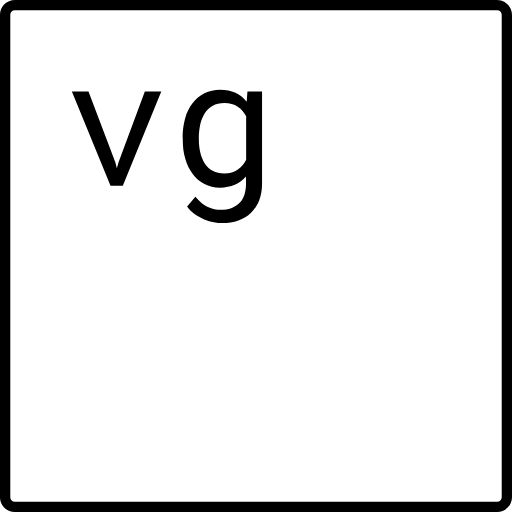
t = 0.00 s
t = 0.50 s: frame unchanged from t = 0.00 s, image omitted
t = 1.00 s: frame unchanged from t = 0.00 s, image omitted
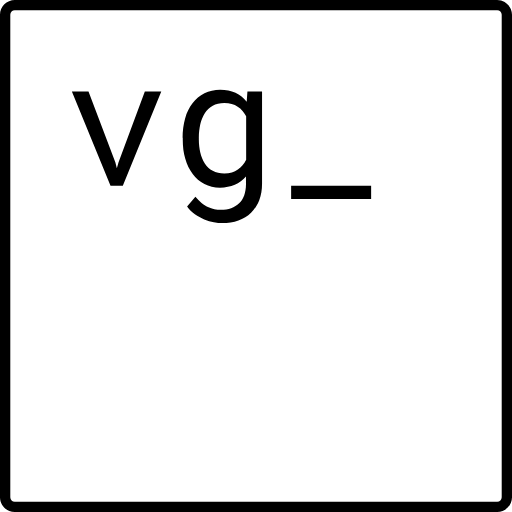
t = 1.50 s

The animated SVG that drew these frames (rendered in a browser with its animation timeline set to each time). Animation: 1 SMIL element (animate=1); one cycle of 2.00 s, repeats indefinitely.

<?xml version="1.0" encoding="utf-8"?>
<!-- Generator: Adobe Illustrator 20.1.0, SVG Export Plug-In . SVG Version: 6.00 Build 0)  -->
<svg version="1.1" id="Calque_3" xmlns="http://www.w3.org/2000/svg" xmlns:xlink="http://www.w3.org/1999/xlink" x="0px" y="0px"
	 viewBox="0 0 283.5 283.5" style="enable-background:new 0 0 283.5 283.5;" xml:space="preserve">
<path d="M275.3,5.7c1.4,0,2.5,1.1,2.5,2.5v267.1c0,1.4-1.1,2.5-2.5,2.5H8.2c-1.4,0-2.5-1.1-2.5-2.5V8.2c0-1.4,1.1-2.5,2.5-2.5H275.3
	 M275.3,0H8.2C3.7,0,0,3.7,0,8.2v267.1c0,4.5,3.7,8.2,8.2,8.2h267.1c4.5,0,8.2-3.7,8.2-8.2V8.2C283.5,3.7,279.8,0,275.3,0L275.3,0z"
	/>
<g>
	<path d="M63.9,90l0.8,3.2l0.9-3.2l14.6-39.4h9.1l-21.3,52.3h-6.8L39.8,50.6h9.2L63.9,90z"/>
	<path d="M101.1,76.3c0-3.9,0.5-7.5,1.4-10.7c0.9-3.3,2.3-6.1,4.1-8.4c1.8-2.4,4-4.2,6.6-5.5c2.6-1.3,5.5-2,8.7-2
		c3.2,0,6,0.6,8.5,1.7c2.4,1.1,4.5,2.8,6.2,5l0.4-5.7h8.1v51.1c0,3.4-0.5,6.5-1.6,9.2c-1.1,2.7-2.6,4.9-4.5,6.8
		c-1.9,1.9-4.3,3.3-7,4.3c-2.7,1-5.7,1.4-9,1.4c-1.4,0-2.9-0.2-4.6-0.5c-1.7-0.3-3.5-0.8-5.3-1.5c-1.8-0.7-3.5-1.6-5.2-2.8
		c-1.7-1.2-3.1-2.6-4.3-4.3l4.6-5.4c1.1,1.3,2.2,2.4,3.4,3.4s2.3,1.6,3.5,2.2c1.2,0.5,2.4,0.9,3.6,1.2c1.2,0.2,2.4,0.4,3.6,0.4
		c2.1,0,4-0.3,5.7-0.9c1.7-0.6,3.2-1.5,4.4-2.7c1.2-1.2,2.1-2.6,2.8-4.4c0.6-1.7,1-3.7,1-6v-4.5c-1.7,2-3.8,3.5-6.2,4.6
		c-2.4,1-5.1,1.6-8.2,1.6c-3.2,0-6.1-0.7-8.6-2c-2.6-1.4-4.8-3.2-6.5-5.6c-1.8-2.4-3.2-5.2-4.1-8.4c-1-3.2-1.4-6.7-1.4-10.5V76.3z
		 M110.1,77.3c0,2.5,0.3,5,0.8,7.2c0.5,2.3,1.4,4.3,2.5,6c1.1,1.7,2.6,3.1,4.4,4.1c1.8,1,3.9,1.5,6.4,1.5c1.5,0,2.9-0.2,4.2-0.6
		c1.2-0.4,2.3-0.9,3.3-1.6c1-0.7,1.9-1.5,2.6-2.4c0.8-0.9,1.4-2,2-3.1v-24c-0.6-1.1-1.3-2.1-2-3c-0.8-0.9-1.7-1.7-2.7-2.3
		c-1-0.7-2.1-1.2-3.3-1.5c-1.2-0.4-2.6-0.6-4.1-0.6c-2.5,0-4.7,0.5-6.4,1.5c-1.8,1-3.3,2.4-4.4,4.2c-1.1,1.8-2,3.8-2.5,6.1
		c-0.5,2.3-0.8,4.7-0.8,7.3V77.3z"/>
	<path d="M205.5,110.2h-44.3v-7.3h44.3V110.2z">
		<animate attributeType="XML" attributeName="visibility" from="hidden" to="visible" dur="2s" repeatCount="indefinite"/>
	</path>
</g>
</svg>
